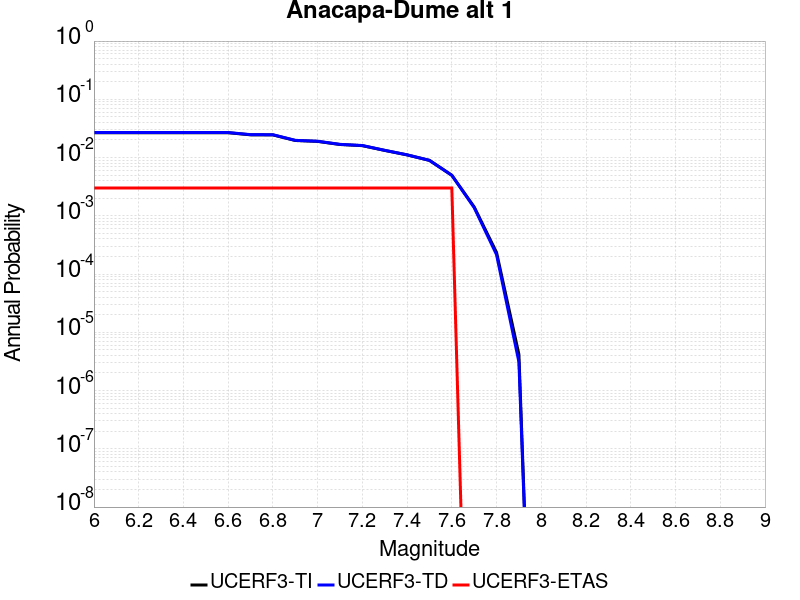

Data behind this chart, as committed beside it:
Magnitude, UCERF3-TI Prob, UCERF3-TD Prob, UCERF3-ETAS Prob
6.0, 0.0267, 0.0269, 0.003
6.1, 0.0267, 0.0269, 0.003
6.2, 0.0267, 0.0269, 0.003
6.3, 0.0267, 0.0269, 0.003
6.4, 0.0267, 0.0269, 0.003
6.5, 0.0267, 0.0269, 0.003
6.6, 0.0267, 0.0269, 0.003
6.7, 0.02458, 0.02475, 0.003
6.8, 0.0245, 0.02467, 0.003
6.9, 0.01963, 0.01975, 0.003
7.0, 0.01895, 0.01907, 0.003
7.1, 0.01676, 0.01685, 0.003
7.2, 0.01601, 0.0161, 0.003
7.3, 0.01327, 0.01332, 0.003
7.4, 0.01112, 0.01113, 0.003
7.5, 0.008954, 0.008956, 0.003
7.6, 0.004966, 0.004964, 0.003
7.7, 0.00142, 0.001383, 0.0
7.8, 2.3486989E-4, 2.1522192E-4, 0.0
7.9, 4.1781627E-6, 3.095605E-6, 0.0
